The GitHub repository segnimekonnen7/budget-buddy contains a labelled image folder "real_data" with 4 categories: bacterial blight, brown spot, healthy, leaf blast. Examples follow, each with its label.

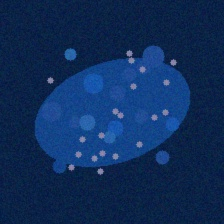
Label: bacterial blight

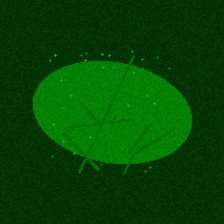
Label: healthy

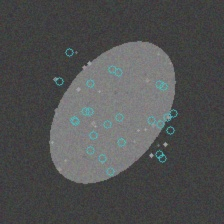
Label: brown spot

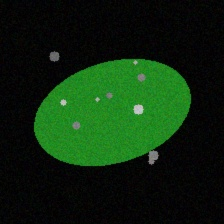
Label: brown spot

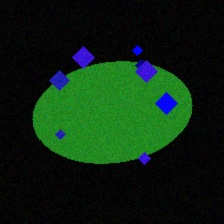
Label: leaf blast

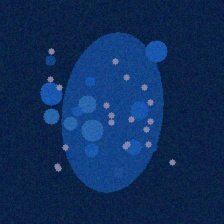
Label: bacterial blight
